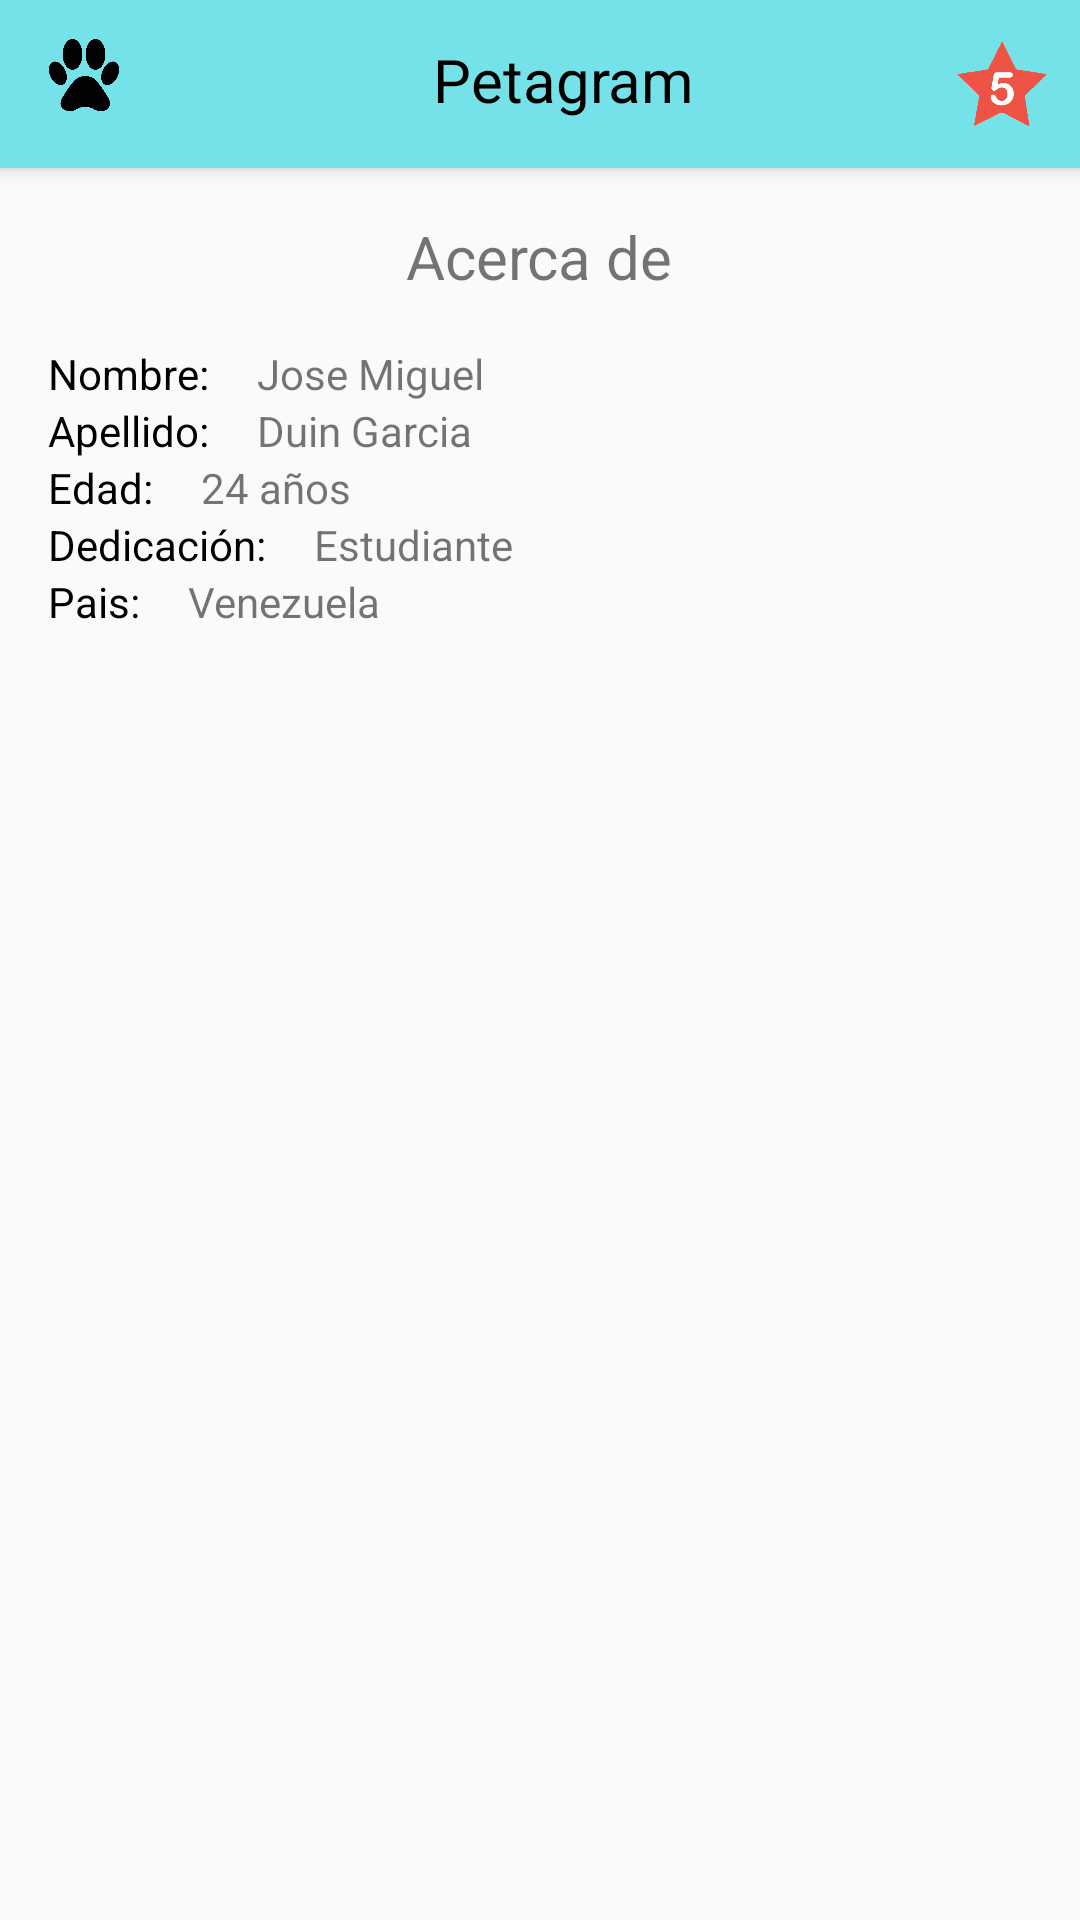

The Android layout XML behind this screen, and the referenced resources:
<!-- AndroidManifest.xml: application theme AppTheme -->
<!-- res/layout/activity_acerca_de.xml -->
<?xml version="1.0" encoding="utf-8"?>
<LinearLayout xmlns:android="http://schemas.android.com/apk/res/android"
    xmlns:tools="http://schemas.android.com/tools"
    android:id="@+id/activity_acerca_de"
    android:layout_width="match_parent"
    android:layout_height="match_parent"
    android:orientation="vertical"
    tools:context="joseduin.petagram.Acerca_de">

    <include android:id="@+id/miActionbarAcerca_de"
        layout="@layout/toolbar"></include>

    <TextView
        android:text="@string/acerca_de"
        android:layout_width="wrap_content"
        android:layout_height="wrap_content"
        android:textSize="@dimen/titulo_size"
        android:layout_gravity="center_horizontal"
        android:layout_marginTop="@dimen/activity_vertical_margin"
        android:layout_marginBottom="@dimen/activity_vertical_margin"/>

    <LinearLayout
        android:layout_width="match_parent"
        android:layout_height="wrap_content"
        android:orientation="vertical"
        android:layout_marginLeft="@dimen/activity_horizontal_margin"
        android:layout_marginRight="@dimen/activity_horizontal_margin">

        <LinearLayout
            android:layout_width="match_parent"
            android:layout_height="wrap_content"
            android:orientation="horizontal">

            <TextView
                android:text="@string/nombre"
                android:layout_width="wrap_content"
                android:layout_height="wrap_content"
                android:textColor="@color/colornegro"
                android:layout_marginRight="@dimen/activity_horizontal_margin"/>

            <TextView
                android:text="@string/nombre_desc"
                android:layout_width="wrap_content"
                android:layout_height="wrap_content" />

        </LinearLayout>

        <LinearLayout
            android:layout_width="match_parent"
            android:layout_height="wrap_content"
            android:orientation="horizontal">

            <TextView
                android:text="@string/apellido"
                android:layout_width="wrap_content"
                android:layout_height="wrap_content"
                android:textColor="@color/colornegro"
                android:layout_marginRight="@dimen/activity_horizontal_margin"/>

            <TextView
                android:text="@string/apellido_desc"
                android:layout_width="wrap_content"
                android:layout_height="wrap_content" />

        </LinearLayout>

        <LinearLayout
            android:layout_width="match_parent"
            android:layout_height="wrap_content"
            android:orientation="horizontal">

            <TextView
                android:text="@string/edad"
                android:layout_width="wrap_content"
                android:layout_height="wrap_content"
                android:textColor="@color/colornegro"
                android:layout_marginRight="@dimen/activity_horizontal_margin"/>

            <TextView
                android:text="@string/edad_desc"
                android:layout_width="wrap_content"
                android:layout_height="wrap_content" />

        </LinearLayout>

        <LinearLayout
            android:layout_width="match_parent"
            android:layout_height="wrap_content"
            android:orientation="horizontal">

            <TextView
                android:text="@string/dedicacion"
                android:layout_width="wrap_content"
                android:layout_height="wrap_content"
                android:textColor="@color/colornegro"
                android:layout_marginRight="@dimen/activity_horizontal_margin"/>

            <TextView
                android:text="@string/dedicacion_desc"
                android:layout_width="wrap_content"
                android:layout_height="wrap_content" />

        </LinearLayout>

        <LinearLayout
            android:layout_width="match_parent"
            android:layout_height="wrap_content"
            android:orientation="horizontal">

            <TextView
                android:text="@string/pais"
                android:layout_width="wrap_content"
                android:layout_height="wrap_content"
                android:textColor="@color/colornegro"
                android:layout_marginRight="@dimen/activity_horizontal_margin"/>

            <TextView
                android:text="@string/pais_desc"
                android:layout_width="wrap_content"
                android:layout_height="wrap_content" />

        </LinearLayout>

    </LinearLayout>



</LinearLayout>
<!-- res/layout/toolbar.xml (included above) -->
<?xml version="1.0" encoding="utf-8"?>
<android.support.v7.widget.Toolbar
    xmlns:android="http://schemas.android.com/apk/res/android"
    xmlns:app="http://schemas.android.com/apk/res-auto"
    android:layout_width="match_parent"
    android:layout_height="?attr/actionBarSize"
    android:background="@color/colorPrimary"
    android:elevation="@dimen/elevation_action_bar"
    app:layout_scrollFlags="scroll|enterAlways"
    android:theme="@style/ThemeOverlay.AppCompat.ActionBar"
    app:popupTheme="@style/ThemeOverlay.AppCompat.Light">

    <RelativeLayout
        android:layout_width="match_parent"
        android:layout_height="wrap_content">

        <ImageView
            android:src="@drawable/huella"
            android:layout_width="@dimen/icon_size"
            android:layout_height="@dimen/icon_size" />

        <ImageView
            android:src="@drawable/estrella"
            android:layout_width="@dimen/star_icon_size"
            android:layout_height="@dimen/star_icon_size"
            android:id="@+id/mascotasFav"
            android:layout_marginRight="11dp"
            android:layout_marginEnd="11dp"
            android:layout_alignParentTop="true"
            android:layout_alignParentRight="true"
            android:layout_alignParentEnd="true"/>

        <TextView
            android:text="@string/app_name"
            android:textColor="@color/colornegro"
            android:textSize="@dimen/titulo_bar"
            android:layout_width="wrap_content"
            android:layout_height="wrap_content"
            android:layout_alignParentTop="true"
            android:layout_centerHorizontal="true" />

    </RelativeLayout>

</android.support.v7.widget.Toolbar>
<!-- resources referenced by this layout -->
<resources>
  <color name="colorPrimary">#75e2e9</color>
  <color name="colornegro">#000000</color>
  <dimen name="activity_horizontal_margin">16dp</dimen>
  <dimen name="activity_vertical_margin">16dp</dimen>
  <dimen name="elevation_action_bar">4dp</dimen>
  <dimen name="icon_size">24dp</dimen>
  <dimen name="star_icon_size">30dp</dimen>
  <dimen name="titulo_bar">20dp</dimen>
  <dimen name="titulo_size">20dp</dimen>
  <!-- drawable estrella: png bitmap (drawable-hdpi, 15945 bytes) -->
  <!-- drawable huella: png bitmap (drawable-hdpi, 50097 bytes) -->
  <string name="acerca_de">Acerca de</string>
  <string name="apellido">Apellido:</string>
  <string name="apellido_desc">Duin Garcia</string>
  <string name="app_name">Petagram</string>
  <string name="dedicacion">Dedicación:</string>
  <string name="dedicacion_desc">Estudiante</string>
  <string name="edad">Edad:</string>
  <string name="edad_desc">24 años</string>
  <string name="nombre">Nombre:</string>
  <string name="nombre_desc">Jose Miguel</string>
  <string name="pais">Pais:</string>
  <string name="pais_desc">Venezuela</string>
  <style name="AppTheme" parent="Theme.AppCompat.Light.NoActionBar">
          
          <item name="colorPrimary">@color/colorPrimary</item>
          <item name="colorPrimaryDark">@color/colorPrimaryDark</item>
          <item name="colorAccent">@color/colorAccent</item>
  
          <item name="android:homeAsUpIndicator">@drawable/back_button</item>
      </style>
  <color name="colorPrimaryDark">#1da6af</color>
  <color name="colorAccent">#ef5344</color>
</resources>
